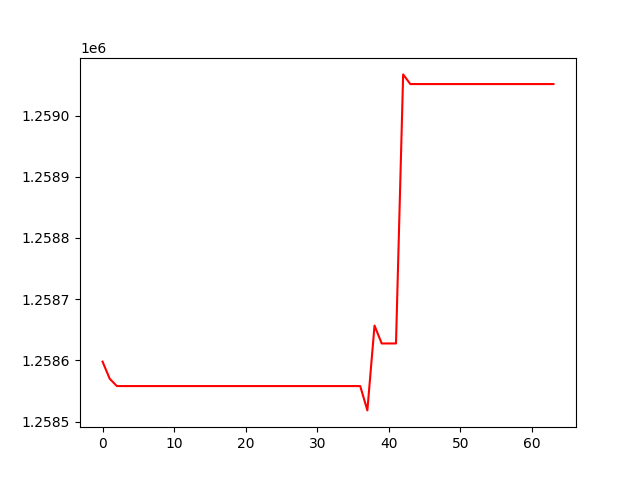

Values plotted in this chart, from the file beside it:
, 0
0, 1258598
1, 1258570
2, 1258558
3, 1258558
4, 1258558
5, 1258558
6, 1258558
7, 1258558
8, 1258558
9, 1258558
10, 1258558
11, 1258558
12, 1258558
13, 1258558
14, 1258558
15, 1258558
16, 1258558
17, 1258558
18, 1258558
19, 1258558
20, 1258558
21, 1258558
22, 1258558
23, 1258558
24, 1258558
25, 1258558
26, 1258558
27, 1258558
28, 1258558
29, 1258558
30, 1258558
31, 1258558
32, 1258558
33, 1258558
34, 1258558
35, 1258558
36, 1258558
37, 1258518
38, 1258657
39, 1258628
40, 1258628
41, 1258628
42, 1259067
43, 1259051
44, 1259051
45, 1259051
46, 1259051
47, 1259051
48, 1259051
49, 1259051
50, 1259051
51, 1259051
52, 1259051
53, 1259051
54, 1259051
55, 1259051
56, 1259051
57, 1259051
58, 1259051
59, 1259051
... 4 more rows
